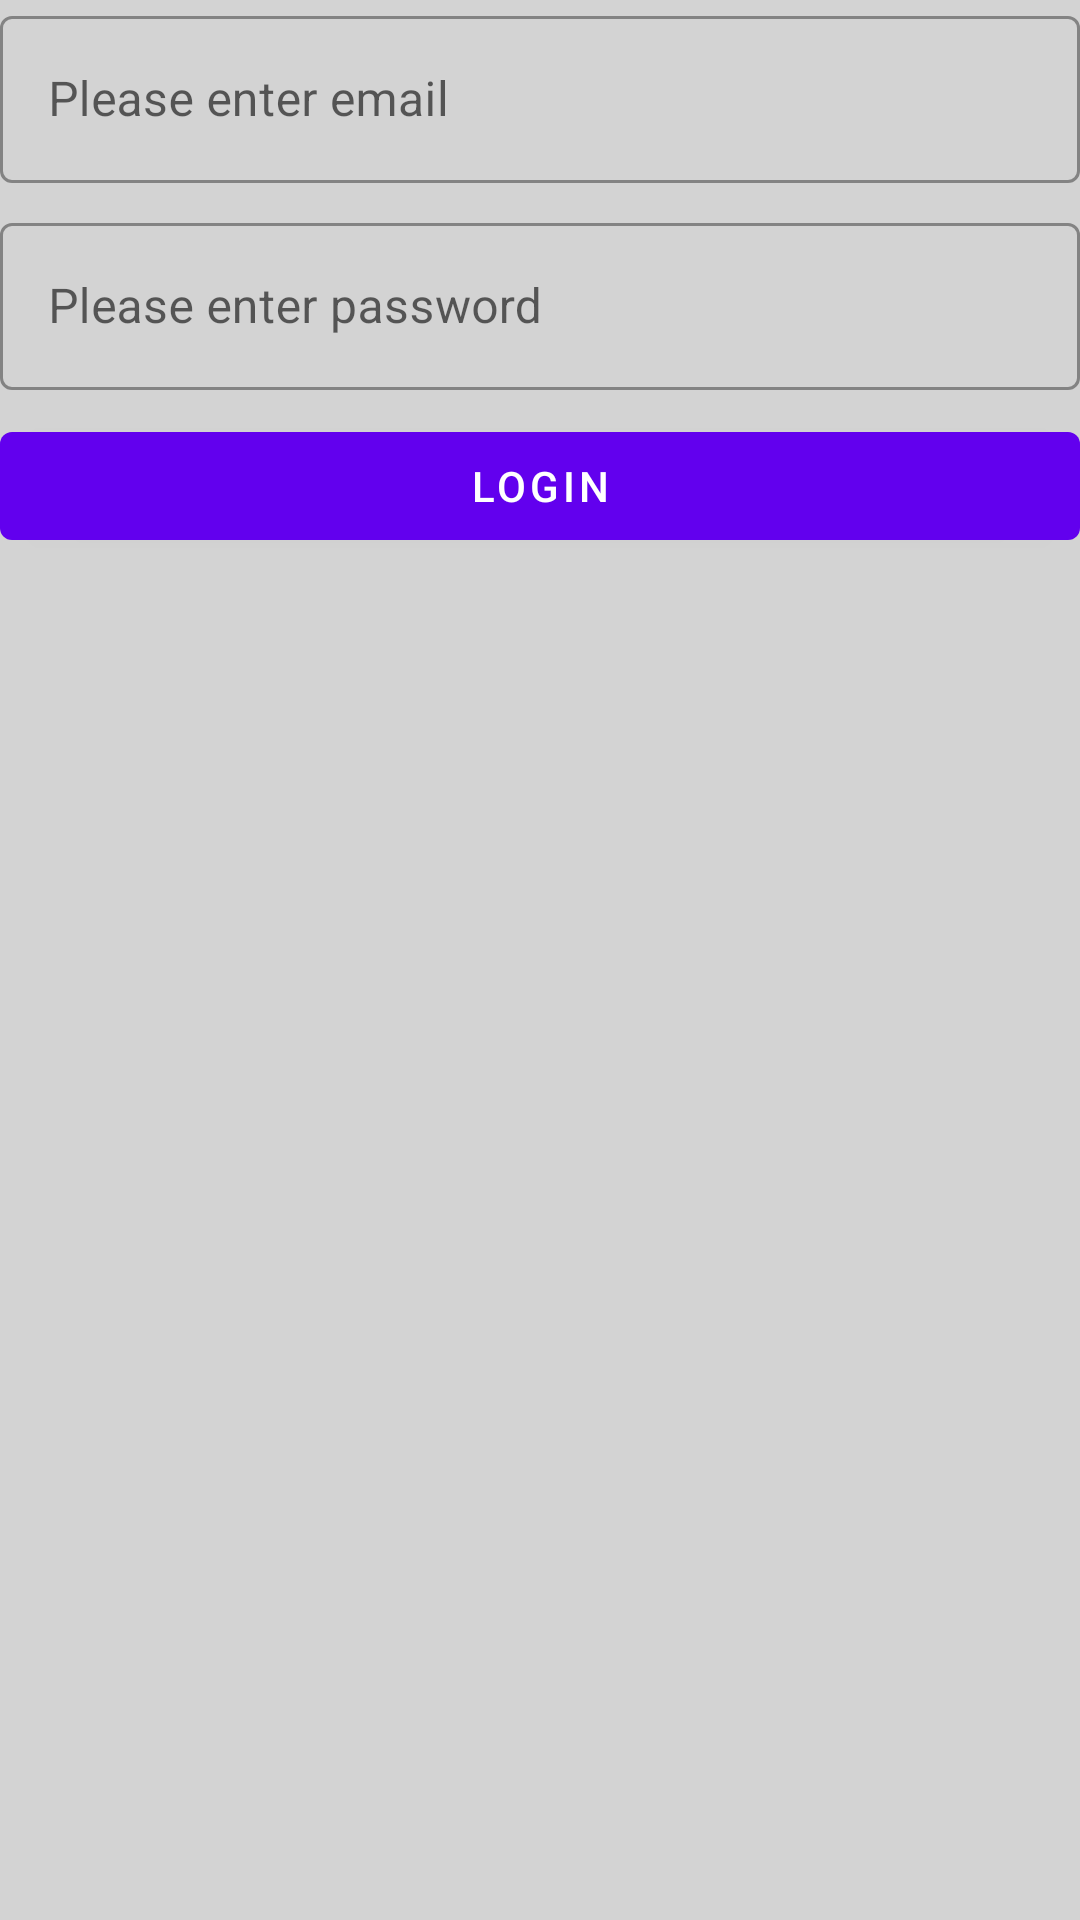

This screen was rendered from an Android layout file. Write that file and the resources it references.
<!-- AndroidManifest.xml: application theme Theme.RealmPoc -->
<!-- res/layout/activity_login.xml -->
<?xml version="1.0" encoding="utf-8"?>
<androidx.constraintlayout.widget.ConstraintLayout
    xmlns:android="http://schemas.android.com/apk/res/android"
    xmlns:tools="http://schemas.android.com/tools"
    xmlns:app="http://schemas.android.com/apk/res-auto"
    android:background="#d3d3d3"
    android:layout_width="match_parent"
    android:padding="@dimen/layout_padding"
    android:layout_height="match_parent">

    <com.google.android.material.textfield.TextInputLayout
        android:layout_width="match_parent"
        app:layout_constraintStart_toStartOf="parent"
        android:id="@+id/layout_email"
        android:layout_marginTop="8dp"
        android:hint="@string/enter_email"
        style="@style/Widget.MaterialComponents.TextInputLayout.OutlinedBox"
        android:layout_height="wrap_content"
        tools:ignore="MissingConstraints">

        <com.google.android.material.textfield.TextInputEditText
            android:layout_width="match_parent"
            android:inputType="text"
            android:id="@+id/edittextemail"
            android:layout_height="wrap_content"/>

    </com.google.android.material.textfield.TextInputLayout>
    <com.google.android.material.textfield.TextInputLayout
        android:layout_width="match_parent"
        app:layout_constraintStart_toStartOf="parent"
        android:id="@+id/layoutPassword"
        app:layout_constraintTop_toBottomOf="@+id/layout_email"
        android:layout_marginTop="8dp"
        android:hint="@string/enter_password"
        style="@style/Widget.MaterialComponents.TextInputLayout.OutlinedBox"
        android:layout_height="wrap_content">

        <com.google.android.material.textfield.TextInputEditText
            android:layout_width="match_parent"
            android:inputType="text"
            android:id="@+id/edittextPwd"
            android:layout_height="wrap_content"/>

    </com.google.android.material.textfield.TextInputLayout>

    <com.google.android.material.button.MaterialButton
        android:layout_width="match_parent"
        app:layout_constraintStart_toStartOf="parent"
        app:layout_constraintTop_toBottomOf="@+id/layoutPassword"
        android:layout_marginTop="8dp"
        android:id="@+id/btn_signin"
        app:layout_constraintEnd_toEndOf="parent"
        android:text="@string/btn_signin"
        android:layout_height="wrap_content"/>



</androidx.constraintlayout.widget.ConstraintLayout>
<!-- resources referenced by this layout -->
<resources>
  <string name="btn_signin">Login</string>
  <string name="enter_email">Please enter email</string>
  <string name="enter_password">Please enter password</string>
  <style name="Theme.RealmPoc" parent="Theme.MaterialComponents.DayNight.DarkActionBar">
          
          <item name="colorPrimary">@color/purple_500</item>
          <item name="colorPrimaryVariant">@color/purple_700</item>
          <item name="colorOnPrimary">@color/white</item>
          
          <item name="colorSecondary">@color/teal_200</item>
          <item name="colorSecondaryVariant">@color/teal_700</item>
          <item name="colorOnSecondary">@color/black</item>
          
          <item name="android:statusBarColor" tools:targetApi="l">?attr/colorPrimaryVariant</item>
          
      </style>
  <!-- not gathered from this repository: default colours our renderer supplied (Android Studio template values) -->
  <color name="purple_500">#FF6200EE</color>
  <color name="purple_700">#FF3700B3</color>
  <color name="teal_200">#FF03DAC5</color>
  <color name="teal_700">#FF018786</color>
  <color name="black">#FF000000</color>
  <color name="white">#FFFFFFFF</color>
</resources>
